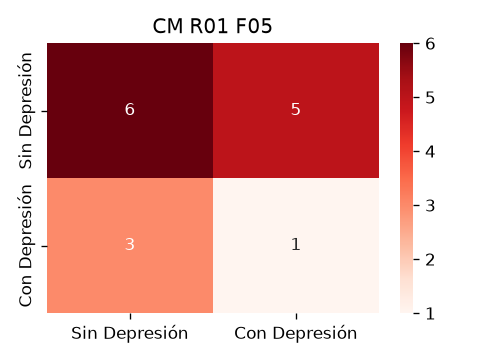

Values plotted in this chart, from the file beside it:
6, 5
3, 1
